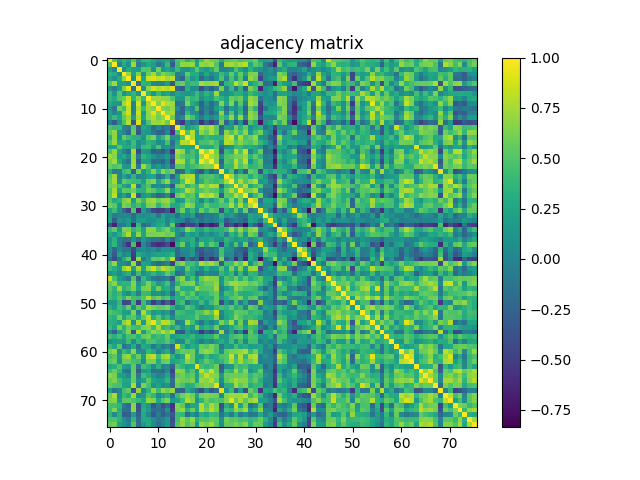

Data behind this chart, as committed beside it:
1.000000000000000000e+00, 5.110829999999999540e-01, 2.223350000000000048e-01, 3.605450000000000044e-01, 2.440680000000000072e-01, 5.092769999999999797e-01, 1.335349999999999870e-01, 3.800490000000000257e-01, 3.822789999999999799e-01, 2.726419999999999955e-01, 1.350889999999999869e-01, 2.234639999999999960e-01, 2.377859999999999974e-01, -4.144599999999999673e-02, 4.764269999999999894e-01, 5.474799999999999667e-01, 3.522089999999999943e-01, 4.946510000000000074e-01, 2.050079999999999958e-01, 4.798069999999999835e-01, 7.241809999999999636e-01, 5.925479999999999636e-01, 5.849130000000000162e-01, 3.138690000000000091e-01
5.110829999999999540e-01, 1.000000000000000000e+00, -2.999999999999999737e-04, 2.921590000000000020e-01, 9.695099999999999552e-02, 7.388029999999999875e-01, -4.323099999999999860e-02, 1.309250000000000136e-01, 2.860249999999999737e-01, 1.869850000000000123e-01, -9.884600000000000330e-02, 1.079300000000000051e-02, 3.990400000000000058e-01, -2.989919999999999800e-01, 4.126230000000000175e-01, 6.942139999999999977e-01, 6.851540000000000408e-01, 7.095470000000000388e-01, 2.266589999999999994e-01, 7.059729999999999617e-01, 6.691040000000000321e-01, 7.449080000000000146e-01, 4.962300000000000044e-01, -5.817499999999999755e-02
2.223350000000000048e-01, -2.999999999999999737e-04, 1.000000000000000000e+00, 6.291399999999999770e-02, 2.935659999999999936e-01, 2.136470000000000036e-01, 1.824439999999999951e-01, 5.082550000000000123e-01, 5.061630000000000296e-01, 1.209650000000000031e-01, 6.078580000000000094e-01, 1.416229999999999989e-01, 2.533699999999999841e-01, 9.466800000000000215e-02, 4.109999999999999765e-01, 1.384640000000000037e-01, 9.818000000000000338e-02, 2.399529999999999996e-01, 5.310369999999999813e-01, 2.332440000000000069e-01, 1.408909999999999885e-01, 2.886090000000000044e-01, 5.502449999999999841e-01, -2.525200000000000014e-02
3.605450000000000044e-01, 2.921590000000000020e-01, 6.291399999999999770e-02, 1.000000000000000000e+00, 7.000490000000000324e-01, 2.299150000000000083e-01, 6.318679999999999852e-01, 9.534600000000000020e-02, 5.848119999999999985e-01, 7.498909999999999743e-01, 4.454580000000000206e-01, 6.552829999999999488e-01, 5.553719999999999768e-01, 4.783120000000000149e-01, -2.661399999999999877e-02, 4.478700000000000042e-02, 5.552479999999999638e-01, 2.949700000000000100e-01, 2.935599999999999876e-01, 5.093000000000000305e-03, 2.823289999999999966e-01, 5.534700000000000036e-02, 1.496520000000000072e-01, 4.044559999999999822e-01
2.440680000000000072e-01, 9.695099999999999552e-02, 2.935659999999999936e-01, 7.000490000000000324e-01, 1.000000000000000000e+00, 1.034530000000000033e-01, 9.118990000000000151e-01, 2.424610000000000098e-01, 8.441229999999999567e-01, 8.939719999999999889e-01, 8.277330000000000521e-01, 8.666760000000000019e-01, 7.392009999999999970e-01, 7.965780000000000083e-01, -8.322400000000000631e-02, -2.129330000000000112e-01, 4.204060000000000019e-01, 1.348300000000000054e-01, 2.700380000000000003e-01, -2.080809999999999882e-01, 8.107899999999999829e-02, -1.454610000000000070e-01, 1.329629999999999979e-01, 4.900849999999999929e-01
5.092769999999999797e-01, 7.388029999999999875e-01, 2.136470000000000036e-01, 2.299150000000000083e-01, 1.034530000000000033e-01, 1.000000000000000000e+00, -1.492690000000000128e-01, 3.651670000000000194e-01, 3.489610000000000212e-01, 8.269999999999999574e-03, -1.312499999999999951e-02, -3.874899999999999872e-02, 1.689259999999999928e-01, -3.467299999999999827e-01, 5.237829999999999986e-01, 5.843979999999999730e-01, 3.298220000000000041e-01, 4.264959999999999862e-01, 4.043430000000000080e-01, 7.586030000000000273e-01, 6.790119999999999489e-01, 7.214300000000000157e-01, 7.488040000000000251e-01, -2.844650000000000234e-01
1.335349999999999870e-01, -4.323099999999999860e-02, 1.824439999999999951e-01, 6.318679999999999852e-01, 9.118990000000000151e-01, -1.492690000000000128e-01, 1.000000000000000000e+00, 1.114760000000000056e-01, 6.816710000000000269e-01, 8.745340000000000336e-01, 7.741120000000000223e-01, 8.517270000000000119e-01, 7.720679999999999765e-01, 8.973069999999999657e-01, -2.420480000000000131e-01, -3.272090000000000276e-01, 3.284130000000000105e-01, 5.876200000000000173e-02, 7.205200000000000493e-02, -4.098490000000000189e-01, -8.068699999999999484e-02, -3.143119999999999803e-01, -9.690000000000000002e-02, 6.182210000000000205e-01
3.800490000000000257e-01, 1.309250000000000136e-01, 5.082550000000000123e-01, 9.534600000000000020e-02, 2.424610000000000098e-01, 3.651670000000000194e-01, 1.114760000000000056e-01, 1.000000000000000000e+00, 3.776939999999999742e-01, 1.289510000000000101e-01, 4.166389999999999816e-01, 1.578309999999999991e-01, 2.414429999999999910e-01, 4.407099999999999906e-02, 2.465410000000000101e-01, 1.774950000000000139e-01, 1.173690000000000011e-01, 1.837469999999999937e-01, 4.018999999999999795e-01, 1.579530000000000101e-01, 3.673690000000000011e-01, 2.172769999999999979e-01, 7.254220000000000113e-01, 1.280070000000000097e-01
3.822789999999999799e-01, 2.860249999999999737e-01, 5.061630000000000296e-01, 5.848119999999999985e-01, 8.441229999999999567e-01, 3.489610000000000212e-01, 6.816710000000000269e-01, 3.776939999999999742e-01, 1.000000000000000000e+00, 7.405739999999999545e-01, 7.305279999999999552e-01, 6.860910000000000064e-01, 6.805200000000000138e-01, 4.884260000000000268e-01, 1.403939999999999910e-01, 1.392470000000000097e-01, 5.225990000000000357e-01, 3.653600000000000181e-01, 4.237179999999999835e-01, 8.963799999999999546e-02, 2.488430000000000086e-01, 1.692450000000000065e-01, 4.482470000000000065e-01, 3.602259999999999907e-01
2.726419999999999955e-01, 1.869850000000000123e-01, 1.209650000000000031e-01, 7.498909999999999743e-01, 8.939719999999999889e-01, 8.269999999999999574e-03, 8.745340000000000336e-01, 1.289510000000000101e-01, 7.405739999999999545e-01, 1.000000000000000000e+00, 6.446889999999999565e-01, 9.162329999999999641e-01, 7.801040000000000196e-01, 7.257900000000000462e-01, -1.767459999999999865e-01, -9.875399999999999456e-02, 6.319519999999999582e-01, 2.911900000000000044e-01, 1.472600000000000020e-01, -2.642390000000000017e-01, 1.117029999999999967e-01, -1.691670000000000118e-01, 4.954700000000000076e-02, 6.555539999999999701e-01
1.350889999999999869e-01, -9.884600000000000330e-02, 6.078580000000000094e-01, 4.454580000000000206e-01, 8.277330000000000521e-01, -1.312499999999999951e-02, 7.741120000000000223e-01, 4.166389999999999816e-01, 7.305279999999999552e-01, 6.446889999999999565e-01, 1.000000000000000000e+00, 6.505300000000000527e-01, 6.093490000000000295e-01, 7.004850000000000243e-01, 3.966800000000000187e-02, -2.583779999999999966e-01, 1.976120000000000099e-01, 2.571299999999999975e-02, 4.902889999999999748e-01, -2.212200000000000000e-01, -2.164999999999999911e-02, -1.570560000000000012e-01, 1.860600000000000032e-01, 3.310670000000000002e-01
2.234639999999999960e-01, 1.079300000000000051e-02, 1.416229999999999989e-01, 6.552829999999999488e-01, 8.666760000000000019e-01, -3.874899999999999872e-02, 8.517270000000000119e-01, 1.578309999999999991e-01, 6.860910000000000064e-01, 9.162329999999999641e-01, 6.505300000000000527e-01, 1.000000000000000000e+00, 7.051549999999999763e-01, 7.704750000000000210e-01, -1.626940000000000053e-01, -2.480090000000000072e-01, 3.897999999999999798e-01, 9.223499999999999754e-02, 8.845400000000000484e-02, -3.145430000000000170e-01, 3.657500000000000334e-02, -2.416490000000000027e-01, -1.100699999999999942e-02, 6.804799999999999738e-01
2.377859999999999974e-01, 3.990400000000000058e-01, 2.533699999999999841e-01, 5.553719999999999768e-01, 7.392009999999999970e-01, 1.689259999999999928e-01, 7.720679999999999765e-01, 2.414429999999999910e-01, 6.805200000000000138e-01, 7.801040000000000196e-01, 6.093490000000000295e-01, 7.051549999999999763e-01, 1.000000000000000000e+00, 5.899440000000000239e-01, -8.724899999999999323e-02, 5.883100000000000135e-02, 6.317249999999999810e-01, 4.675150000000000139e-01, 1.531420000000000003e-01, -6.478200000000000625e-02, 1.684690000000000076e-01, 4.567899999999999738e-02, 1.541700000000000015e-01, 5.156140000000000168e-01
-4.144599999999999673e-02, -2.989919999999999800e-01, 9.466800000000000215e-02, 4.783120000000000149e-01, 7.965780000000000083e-01, -3.467299999999999827e-01, 8.973069999999999657e-01, 4.407099999999999906e-02, 4.884260000000000268e-01, 7.257900000000000462e-01, 7.004850000000000243e-01, 7.704750000000000210e-01, 5.899440000000000239e-01, 1.000000000000000000e+00, -3.684370000000000145e-01, -5.452519999999999589e-01, 6.348800000000000276e-02, -1.750839999999999896e-01, -4.327899999999999803e-02, -5.797510000000000163e-01, -2.563549999999999995e-01, -5.153649999999999620e-01, -2.624270000000000214e-01, 6.096430000000000460e-01
4.764269999999999894e-01, 4.126230000000000175e-01, 4.109999999999999765e-01, -2.661399999999999877e-02, -8.322400000000000631e-02, 5.237829999999999986e-01, -2.420480000000000131e-01, 2.465410000000000101e-01, 1.403939999999999910e-01, -1.767459999999999865e-01, 3.966800000000000187e-02, -1.626940000000000053e-01, -8.724899999999999323e-02, -3.684370000000000145e-01, 1.000000000000000000e+00, 4.907739999999999880e-01, 1.258140000000000092e-01, 3.044080000000000119e-01, 3.684669999999999890e-01, 7.837589999999999835e-01, 6.720650000000000235e-01, 7.894409999999999483e-01, 5.349770000000000358e-01, -2.281569999999999987e-01
5.474799999999999667e-01, 6.942139999999999977e-01, 1.384640000000000037e-01, 4.478700000000000042e-02, -2.129330000000000112e-01, 5.843979999999999730e-01, -3.272090000000000276e-01, 1.774950000000000139e-01, 1.392470000000000097e-01, -9.875399999999999456e-02, -2.583779999999999966e-01, -2.480090000000000072e-01, 5.883100000000000135e-02, -5.452519999999999589e-01, 4.907739999999999880e-01, 1.000000000000000000e+00, 4.874600000000000044e-01, 7.887399999999999967e-01, 2.342069999999999985e-01, 6.918619999999999770e-01, 5.535099999999999465e-01, 7.631310000000000038e-01, 5.512089999999999490e-01, -1.723419999999999952e-01
3.522089999999999943e-01, 6.851540000000000408e-01, 9.818000000000000338e-02, 5.552479999999999638e-01, 4.204060000000000019e-01, 3.298220000000000041e-01, 3.284130000000000105e-01, 1.173690000000000011e-01, 5.225990000000000357e-01, 6.319519999999999582e-01, 1.976120000000000099e-01, 3.897999999999999798e-01, 6.317249999999999810e-01, 6.348800000000000276e-02, 1.258140000000000092e-01, 4.874600000000000044e-01, 1.000000000000000000e+00, 7.724769999999999692e-01, 2.408609999999999918e-01, 2.773970000000000047e-01, 4.153299999999999770e-01, 3.491429999999999811e-01, 3.182039999999999869e-01, 3.267109999999999737e-01
4.946510000000000074e-01, 7.095470000000000388e-01, 2.399529999999999996e-01, 2.949700000000000100e-01, 1.348300000000000054e-01, 4.264959999999999862e-01, 5.876200000000000173e-02, 1.837469999999999937e-01, 3.653600000000000181e-01, 2.911900000000000044e-01, 2.571299999999999975e-02, 9.223499999999999754e-02, 4.675150000000000139e-01, -1.750839999999999896e-01, 3.044080000000000119e-01, 7.887399999999999967e-01, 7.724769999999999692e-01, 1.000000000000000000e+00, 2.342680000000000040e-01, 4.585919999999999996e-01, 4.609869999999999801e-01, 5.728119999999999878e-01, 4.313949999999999729e-01, 1.338830000000000020e-01
2.050079999999999958e-01, 2.266589999999999994e-01, 5.310369999999999813e-01, 2.935599999999999876e-01, 2.700380000000000003e-01, 4.043430000000000080e-01, 7.205200000000000493e-02, 4.018999999999999795e-01, 4.237179999999999835e-01, 1.472600000000000020e-01, 4.902889999999999748e-01, 8.845400000000000484e-02, 1.531420000000000003e-01, -4.327899999999999803e-02, 3.684669999999999890e-01, 2.342069999999999985e-01, 2.408609999999999918e-01, 2.342680000000000040e-01, 1.000000000000000000e+00, 3.011559999999999793e-01, 2.849729999999999763e-01, 2.866859999999999964e-01, 4.827529999999999877e-01, -1.905820000000000014e-01
4.798069999999999835e-01, 7.059729999999999617e-01, 2.332440000000000069e-01, 5.093000000000000305e-03, -2.080809999999999882e-01, 7.586030000000000273e-01, -4.098490000000000189e-01, 1.579530000000000101e-01, 8.963799999999999546e-02, -2.642390000000000017e-01, -2.212200000000000000e-01, -3.145430000000000170e-01, -6.478200000000000625e-02, -5.797510000000000163e-01, 7.837589999999999835e-01, 6.918619999999999770e-01, 2.773970000000000047e-01, 4.585919999999999996e-01, 3.011559999999999793e-01, 1.000000000000000000e+00, 7.252439999999999998e-01, 9.581830000000000069e-01, 6.037010000000000431e-01, -3.625869999999999926e-01
7.241809999999999636e-01, 6.691040000000000321e-01, 1.408909999999999885e-01, 2.823289999999999966e-01, 8.107899999999999829e-02, 6.790119999999999489e-01, -8.068699999999999484e-02, 3.673690000000000011e-01, 2.488430000000000086e-01, 1.117029999999999967e-01, -2.164999999999999911e-02, 3.657500000000000334e-02, 1.684690000000000076e-01, -2.563549999999999995e-01, 6.720650000000000235e-01, 5.535099999999999465e-01, 4.153299999999999770e-01, 4.609869999999999801e-01, 2.849729999999999763e-01, 7.252439999999999998e-01, 1.000000000000000000e+00, 7.637129999999999752e-01, 6.518869999999999942e-01, 1.069220000000000032e-01
5.925479999999999636e-01, 7.449080000000000146e-01, 2.886090000000000044e-01, 5.534700000000000036e-02, -1.454610000000000070e-01, 7.214300000000000157e-01, -3.143119999999999803e-01, 2.172769999999999979e-01, 1.692450000000000065e-01, -1.691670000000000118e-01, -1.570560000000000012e-01, -2.416490000000000027e-01, 4.567899999999999738e-02, -5.153649999999999620e-01, 7.894409999999999483e-01, 7.631310000000000038e-01, 3.491429999999999811e-01, 5.728119999999999878e-01, 2.866859999999999964e-01, 9.581830000000000069e-01, 7.637129999999999752e-01, 1.000000000000000000e+00, 6.362910000000000510e-01, -2.421369999999999911e-01
5.849130000000000162e-01, 4.962300000000000044e-01, 5.502449999999999841e-01, 1.496520000000000072e-01, 1.329629999999999979e-01, 7.488040000000000251e-01, -9.690000000000000002e-02, 7.254220000000000113e-01, 4.482470000000000065e-01, 4.954700000000000076e-02, 1.860600000000000032e-01, -1.100699999999999942e-02, 1.541700000000000015e-01, -2.624270000000000214e-01, 5.349770000000000358e-01, 5.512089999999999490e-01, 3.182039999999999869e-01, 4.313949999999999729e-01, 4.827529999999999877e-01, 6.037010000000000431e-01, 6.518869999999999942e-01, 6.362910000000000510e-01, 1.000000000000000000e+00, -6.987699999999999467e-02
3.138690000000000091e-01, -5.817499999999999755e-02, -2.525200000000000014e-02, 4.044559999999999822e-01, 4.900849999999999929e-01, -2.844650000000000234e-01, 6.182210000000000205e-01, 1.280070000000000097e-01, 3.602259999999999907e-01, 6.555539999999999701e-01, 3.310670000000000002e-01, 6.804799999999999738e-01, 5.156140000000000168e-01, 6.096430000000000460e-01, -2.281569999999999987e-01, -1.723419999999999952e-01, 3.267109999999999737e-01, 1.338830000000000020e-01, -1.905820000000000014e-01, -3.625869999999999926e-01, 1.069220000000000032e-01, -2.421369999999999911e-01, -6.987699999999999467e-02, 1.000000000000000000e+00
5.073849999999999749e-01, 7.256810000000000205e-01, 3.164000000000000146e-03, 2.394340000000000079e-01, 1.440999999999999920e-02, 3.702920000000000100e-01, -7.690000000000000438e-04, 8.612899999999999723e-02, 2.153930000000000011e-01, 2.472630000000000106e-01, -1.384039999999999992e-01, -1.824900000000000133e-02, 3.399369999999999892e-01, -2.582409999999999983e-01, 2.173160000000000092e-01, 6.938339999999999508e-01, 7.703579999999999872e-01, 7.977570000000000494e-01, 6.129799999999999832e-02, 4.313770000000000104e-01, 4.899740000000000206e-01, 5.154800000000000493e-01, 4.044320000000000137e-01, 2.169139999999999957e-01
5.693749999999999645e-01, 7.544239999999999835e-01, 9.949399999999999911e-02, 5.577919999999999545e-01, 4.764320000000000221e-01, 4.262839999999999963e-01, 3.950000000000000178e-01, 1.883839999999999959e-01, 5.732699999999999463e-01, 6.596149999999999514e-01, 2.040410000000000001e-01, 5.001769999999999827e-01, 6.956290000000000529e-01, 1.454570000000000030e-01, 1.720399999999999985e-01, 4.832929999999999726e-01, 8.767369999999999886e-01, 7.518160000000000398e-01, 1.222189999999999943e-01, 3.223809999999999731e-01, 5.313470000000000137e-01, 4.365930000000000089e-01, 3.973800000000000110e-01, 4.900849999999999929e-01
5.968940000000000357e-01, 6.392759999999999554e-01, 4.581069999999999864e-01, 2.434099999999999875e-01, 1.361749999999999905e-01, 8.174740000000000339e-01, -1.168389999999999984e-01, 3.273829999999999796e-01, 4.914270000000000027e-01, 3.837499999999999939e-02, 7.846499999999999309e-02, -2.385100000000000067e-02, 1.270020000000000038e-01, -3.467399999999999927e-01, 6.030200000000000005e-01, 6.660209999999999742e-01, 3.662469999999999892e-01, 5.076399999999999801e-01, 3.883679999999999910e-01, 7.851759999999999851e-01, 6.236949999999999994e-01, 8.054569999999999785e-01, 7.685589999999999922e-01, -2.164580000000000115e-01
4.788479999999999959e-01, 7.526599999999999957e-01, 2.349160000000000137e-01, 5.488349999999999618e-01, 5.158169999999999700e-01, 6.116310000000000358e-01, 3.547270000000000145e-01, 3.073150000000000048e-01, 5.830589999999999939e-01, 5.265220000000000455e-01, 3.406560000000000143e-01, 3.877149999999999763e-01, 7.051110000000000433e-01, 1.208879999999999955e-01, 3.376509999999999789e-01, 4.340899999999999759e-01, 7.755030000000000534e-01, 6.558420000000000361e-01, 4.047000000000000042e-01, 4.997130000000000183e-01, 6.062849999999999628e-01, 5.311479999999999535e-01, 5.028770000000000184e-01, 1.887570000000000081e-01
5.078369999999999829e-01, 8.158429999999999849e-01, 6.782199999999999340e-02, 2.194039999999999879e-01, -4.143100000000000255e-02, 8.775180000000000202e-01, -2.936150000000000149e-01, 1.315399999999999903e-01, 2.057950000000000057e-01, -3.735299999999999732e-02, -2.357799999999999896e-01, -1.608400000000000107e-01, 5.292700000000000182e-02, -4.973759999999999848e-01, 5.644160000000000288e-01, 6.943329999999999780e-01, 4.739360000000000239e-01, 5.468859999999999832e-01, 2.900920000000000165e-01, 8.561870000000000314e-01, 7.295949999999999935e-01, 8.252969999999999473e-01, 6.270639999999999548e-01, -3.042349999999999777e-01
4.920760000000000134e-01, 2.832839999999999803e-01, 3.579359999999999764e-01, 6.201050000000000173e-01, 7.067080000000000028e-01, 1.951370000000000049e-01, 6.343199999999999950e-01, 3.910730000000000040e-01, 7.007330000000000503e-01, 7.487880000000000091e-01, 5.707670000000000243e-01, 6.928710000000000147e-01, 7.079870000000000330e-01, 4.898620000000000196e-01, 1.091219999999999968e-01, 1.729779999999999929e-01, 5.635670000000000401e-01, 4.825720000000000010e-01, 3.037179999999999880e-01, 2.166099999999999970e-02, 3.581420000000000159e-01, 1.297010000000000107e-01, 3.674540000000000028e-01, 5.768879999999999564e-01
6.009240000000000137e-01, 5.268270000000000453e-01, 1.484159999999999924e-01, 6.401449999999999640e-01, 5.694230000000000125e-01, 3.459090000000000220e-01, 4.603729999999999767e-01, 2.854019999999999890e-01, 6.201919999999999655e-01, 6.688269999999999493e-01, 3.500719999999999943e-01, 5.596170000000000311e-01, 6.134089999999999820e-01, 2.745690000000000075e-01, 2.463940000000000019e-01, 4.420660000000000145e-01, 7.229510000000000103e-01, 6.316929999999999490e-01, 2.668039999999999856e-01, 2.949590000000000267e-01, 5.484419999999999851e-01, 3.942979999999999818e-01, 3.859469999999999845e-01, 4.809860000000000246e-01
2.459020000000000095e-01, 4.171320000000000028e-01, 8.290899999999999659e-02, -2.295889999999999875e-01, -4.831079999999999819e-01, 4.903710000000000013e-01, -6.456619999999999582e-01, 1.806750000000000023e-01, -1.311789999999999901e-01, -4.405510000000000259e-01, -4.994750000000000023e-01, -4.985100000000000087e-01, -2.920039999999999858e-01, -7.220280000000000031e-01, 3.124350000000000183e-01, 5.955240000000000533e-01, 1.454479999999999940e-01, 3.898269999999999791e-01, 1.209559999999999941e-01, 5.764789999999999637e-01, 3.505010000000000070e-01, 5.589749999999999996e-01, 4.930260000000000198e-01, -4.076009999999999911e-01
2.169790000000000052e-01, -8.071599999999999608e-02, -1.680699999999999902e-02, 4.021600000000000175e-02, 1.668499999999999844e-02, -1.877719999999999945e-01, 6.577399999999999913e-02, 6.134799999999999975e-02, 8.996300000000000130e-02, 1.747130000000000072e-01, -1.123310000000000003e-01, 2.273959999999999870e-01, 4.242800000000000044e-02, 9.138799999999999701e-02, -1.674569999999999947e-01, 1.604180000000000050e-01, 6.872399999999999343e-02, 2.243449999999999889e-01, -2.069910000000000083e-01, -1.975760000000000016e-01, -8.175399999999999334e-02, -8.128799999999999915e-02, 8.871999999999999678e-03, 3.498999999999999888e-01
2.440469999999999862e-01, -2.844059999999999921e-01, 1.344229999999999869e-01, 5.640900000000000081e-02, 1.626039999999999985e-01, -1.574750000000000039e-01, 1.740059999999999940e-01, 1.946910000000000029e-01, 8.010200000000000653e-02, 8.851699999999999846e-02, 2.075339999999999963e-01, 2.416059999999999874e-01, 9.646000000000000060e-03, 2.237929999999999919e-01, 5.853599999999999776e-02, -8.288000000000000228e-03, -2.622389999999999999e-01, -7.339099999999999790e-02, 1.063399999999999936e-02, -1.485360000000000014e-01, -2.143400000000000166e-02, -7.753799999999999581e-02, -3.409000000000000138e-03, 2.123809999999999865e-01
-3.733940000000000037e-01, -6.621369999999999756e-01, -7.429099999999999593e-02, -5.555299999999999822e-02, 1.658570000000000044e-01, -6.618270000000000541e-01, 3.851129999999999831e-01, -1.723139999999999949e-01, -8.924100000000000088e-02, 1.419729999999999881e-01, 2.465980000000000116e-01, 3.071889999999999898e-01, 5.304299999999999987e-02, 5.609790000000000054e-01, -4.338179999999999814e-01, -6.500719999999999832e-01, -4.359049999999999869e-01, -5.051330000000000542e-01, -2.806150000000000033e-01, -7.255179999999999962e-01, -5.369159999999999489e-01, -7.020309999999999606e-01, -5.686740000000000128e-01, 3.729700000000000237e-01
4.014739999999999975e-01, 5.447039999999999660e-01, 1.855850000000000000e-01, 6.516189999999999483e-01, 6.349399999999999489e-01, 3.745269999999999988e-01, 4.967719999999999914e-01, 2.128220000000000112e-01, 6.782639999999999780e-01, 6.654870000000000507e-01, 4.001339999999999897e-01, 5.237969999999999571e-01, 6.355060000000000153e-01, 3.291899999999999826e-01, 9.540700000000000569e-02, 2.495809999999999973e-01, 6.889650000000000496e-01, 5.178810000000000358e-01, 2.851489999999999858e-01, 2.227079999999999893e-01, 3.934869999999999757e-01, 2.736040000000000139e-01, 3.220080000000000164e-01, 3.273989999999999956e-01
2.824189999999999756e-01, 1.431959999999999900e-01, 3.059350000000000125e-01, 5.283320000000000238e-01, 7.758159999999999501e-01, 1.987780000000000102e-01, 6.813630000000000519e-01, 2.298749999999999960e-01, 6.299209999999999532e-01, 6.241269999999999873e-01, 6.434980000000000144e-01, 6.423560000000000381e-01, 5.717950000000000532e-01, 6.124960000000000404e-01, 8.860899999999999332e-02, -1.324410000000000032e-01, 2.597039999999999904e-01, 1.502660000000000107e-01, 2.465519999999999934e-01, 1.590000000000000094e-02, 1.772009999999999974e-01, 3.917699999999999655e-02, 1.503549999999999887e-01, 3.203610000000000069e-01
1.379539999999999933e-01, 3.475750000000000228e-01, -2.152899999999999953e-02, -1.536009999999999875e-01, -1.483609999999999929e-01, 1.063609999999999972e-01, -1.503939999999999999e-01, 1.424789999999999945e-01, -4.839000000000000246e-02, -1.234800000000000064e-01, -1.508899999999999963e-01, -2.603590000000000071e-01, 5.047100000000000197e-02, -2.225630000000000108e-01, 8.272699999999999498e-02, 2.725799999999999890e-01, 2.633420000000000205e-01, 3.216720000000000135e-01, -5.494500000000000078e-02, 2.654239999999999933e-01, 2.364130000000000120e-01, 3.114529999999999799e-01, 1.382210000000000105e-01, 6.835099999999999509e-02
1.823130000000000028e-01, 3.751920000000000255e-01, -7.545999999999999756e-03, -2.553830000000000267e-01, -5.639309999999999601e-01, 4.582519999999999927e-01, -7.196660000000000279e-01, 2.910400000000000140e-02, -2.159790000000000043e-01, -5.199930000000000385e-01, -5.947620000000000129e-01, -5.540190000000000392e-01, -3.998880000000000212e-01, -7.794590000000000130e-01, 2.958669999999999911e-01, 5.832690000000000374e-01, 6.145699999999999774e-02, 3.273460000000000258e-01, 8.368100000000000538e-02, 5.779590000000000005e-01, 2.747689999999999855e-01, 5.422639999999999683e-01, 3.795510000000000272e-01, -4.697339999999999849e-01
9.332999999999999630e-02, -2.273429999999999895e-01, 4.438899999999999790e-02, -9.439899999999999680e-02, -9.572200000000000153e-02, -4.050960000000000116e-01, 5.052700000000000247e-02, 7.722800000000000498e-02, 6.344999999999999946e-03, 1.034299999999999942e-01, -8.369100000000000150e-02, 1.319649999999999990e-01, 9.540600000000000469e-02, 8.138199999999999601e-02, -2.161309999999999898e-01, 6.992900000000000504e-02, 4.304199999999999693e-02, 1.592840000000000089e-01, -2.741210000000000035e-01, -3.227789999999999826e-01, -1.348509999999999986e-01, -1.835920000000000052e-01, -4.216999999999999915e-02, 4.476530000000000231e-01
5.905500000000000332e-02, -3.015809999999999880e-01, 2.376280000000000059e-01, -9.587000000000000036e-03, 1.149629999999999957e-01, -4.935229999999999895e-01, 2.915599999999999858e-01, 1.950880000000000114e-01, 9.550799999999999568e-02, 2.002329999999999943e-01, 2.388919999999999932e-01, 2.267750000000000044e-01, 2.550760000000000249e-01, 3.359059999999999824e-01, -2.278100000000000125e-01, -3.146499999999999991e-02, 1.146299999999999923e-02, 1.579689999999999983e-01, -1.547650000000000137e-01, -4.021460000000000035e-01, -2.234059999999999935e-01, -2.469639999999999891e-01, -9.688299999999999690e-02, 4.660460000000000158e-01
-1.365609999999999880e-01, -4.349089999999999900e-01, -7.729999999999999372e-02, 2.950869999999999882e-01, 5.278319999999999679e-01, -5.510720000000000063e-01, 7.306899999999999507e-01, -4.822900000000000104e-02, 1.477700000000000125e-01, 5.427180000000000337e-01, 5.181710000000000482e-01, 6.208209999999999562e-01, 4.184249999999999914e-01, 8.064510000000000289e-01, -3.893789999999999751e-01, -6.531670000000000531e-01, -9.176900000000000335e-02, -3.515619999999999856e-01, -1.793319999999999914e-01, -6.674649999999999750e-01, -2.805960000000000121e-01, -6.076300000000000034e-01, -4.541819999999999746e-01, 6.227930000000000410e-01
4.667819999999999747e-01, 6.945980000000000487e-01, 7.056500000000000272e-02, 7.943400000000000460e-02, -8.642700000000000382e-02, 7.561219999999999608e-01, -3.522350000000000203e-01, 2.334640000000000049e-01, 1.857209999999999972e-01, -6.902999999999999414e-02, -2.122809999999999975e-01, -1.560300000000000020e-01, -1.822100000000000108e-02, -5.156119999999999592e-01, 5.406469999999999887e-01, 6.708220000000000294e-01, 4.082930000000000170e-01, 4.650460000000000149e-01, 3.131680000000000019e-01, 7.749399999999999622e-01, 6.540770000000000195e-01, 7.616349999999999509e-01, 6.033279999999999754e-01, -2.920039999999999858e-01
4.247520000000000184e-01, 3.037219999999999920e-01, 1.787090000000000067e-01, 6.976470000000000171e-01, 8.259659999999999780e-01, 2.114850000000000063e-01, 7.371990000000000487e-01, 2.292919999999999958e-01, 6.962669999999999693e-01, 8.467970000000000219e-01, 6.094439999999999857e-01, 8.161610000000000253e-01, 7.037419999999999787e-01, 5.884589999999999543e-01, 1.188469999999999943e-01, 1.614300000000000110e-02, 5.509730000000000461e-01, 3.083609999999999962e-01, 2.329610000000000014e-01, 3.110900000000000123e-02, 3.361060000000000159e-01, 1.132959999999999939e-01, 1.789979999999999905e-01, 5.148000000000000353e-01
9.571300000000000641e-02, 2.106290000000000107e-01, 4.327500000000000097e-02, 2.245030000000000081e-01, 3.439659999999999940e-01, -7.587700000000000000e-02, 4.130949999999999900e-01, 6.842099999999999571e-02, 2.342410000000000048e-01, 3.708730000000000082e-01, 2.270890000000000131e-01, 2.924749999999999850e-01, 5.549439999999999928e-01, 3.546429999999999860e-01, -1.928050000000000042e-01, -7.890700000000000491e-02, 3.505889999999999840e-01, 2.651419999999999888e-01, -1.555310000000000026e-01, -9.123599999999999766e-02, 9.522300000000000209e-02, -2.294699999999999865e-02, -2.571100000000000121e-02, 3.725939999999999808e-01
8.433019999999999960e-01, 4.692870000000000097e-01, 1.619400000000000006e-01, 7.296400000000000108e-02, -1.256150000000000044e-01, 5.197540000000000493e-01, -2.304559999999999942e-01, 3.923960000000000226e-01, 1.257320000000000104e-01, -7.384999999999999898e-02, -1.641529999999999934e-01, -9.746100000000000596e-02, -9.336999999999999814e-03, -3.575809999999999822e-01, 5.149380000000000068e-01, 6.714710000000000401e-01, 2.053049999999999875e-01, 4.605609999999999982e-01, 1.241320000000000062e-01, 5.676909999999999457e-01, 7.158320000000000238e-01, 6.600650000000000128e-01, 6.354020000000000223e-01, 1.121550000000000047e-01
5.539990000000000192e-01, 6.772860000000000547e-01, 3.264429999999999832e-01, 3.686499999999999777e-01, 3.617110000000000047e-01, 6.596419999999999506e-01, 1.342710000000000015e-01, 3.615120000000000000e-01, 6.323760000000000492e-01, 3.916709999999999914e-01, 1.670210000000000028e-01, 2.654190000000000160e-01, 4.532729999999999815e-01, -6.814099999999999324e-02, 3.366270000000000095e-01, 5.717860000000000165e-01, 6.253739999999999855e-01, 6.560669999999999558e-01, 2.757609999999999784e-01, 4.903440000000000021e-01, 5.715630000000000432e-01, 5.703610000000000069e-01, 6.941880000000000273e-01, 1.140919999999999990e-01
5.199329999999999785e-01, 3.621289999999999787e-01, 7.220779999999999976e-01, 3.214040000000000230e-01, 4.610779999999999879e-01, 6.285330000000000084e-01, 2.272089999999999943e-01, 5.936439999999999495e-01, 6.427810000000000468e-01, 2.833800000000000208e-01, 5.939910000000000467e-01, 2.624810000000000199e-01, 3.130939999999999834e-01, 2.537899999999999878e-02, 6.154370000000000118e-01, 3.119549999999999823e-01, 3.021980000000000222e-01, 3.087130000000000152e-01, 6.851749999999999785e-01, 4.997670000000000168e-01, 5.186680000000000179e-01, 5.250359999999999472e-01, 7.343220000000000303e-01, -5.638499999999999762e-02
4.542709999999999804e-01, 3.165560000000000040e-01, 4.327039999999999775e-01, 1.740599999999999925e-01, 4.763300000000000173e-02, 3.101599999999999913e-01, -3.884499999999999759e-02, 4.177799999999999847e-01, 3.921970000000000178e-01, 8.719799999999999773e-02, 1.136080000000000007e-01, 1.151499999999999919e-02, 2.015669999999999962e-01, -2.267210000000000059e-01, 3.166289999999999938e-01, 5.824759999999999938e-01, 3.813250000000000250e-01, 5.435400000000000231e-01, 2.279980000000000062e-01, 3.644180000000000197e-01, 3.699149999999999938e-01, 4.798160000000000203e-01, 5.593240000000000434e-01, 6.408400000000000207e-02
4.449739999999999807e-01, 3.530820000000000070e-01, 5.085769999999999458e-01, 3.515820000000000056e-01, 6.249179999999999735e-01, 4.449940000000000007e-01, 4.174479999999999857e-01, 4.997139999999999915e-01, 7.820690000000000142e-01, 5.100639999999999619e-01, 6.097609999999999975e-01, 4.370359999999999800e-01, 5.186180000000000234e-01, 2.075869999999999937e-01, 3.515490000000000004e-01, 3.130609999999999782e-01, 5.201719999999999677e-01, 4.175490000000000035e-01, 4.497120000000000006e-01, 2.804180000000000006e-01, 3.744160000000000266e-01, 3.434349999999999903e-01, 5.690119999999999623e-01, 1.589879999999999904e-01
1.540320000000000022e-01, 1.474459999999999937e-01, 3.876879999999999771e-01, -4.460279999999999800e-01, -4.246659999999999879e-01, 4.059900000000000175e-01, -5.328800000000000203e-01, 4.199919999999999765e-01, -2.164299999999999904e-02, -5.269859999999999545e-01, -2.127769999999999939e-01, -5.138329999999999842e-01, -2.382970000000000088e-01, -5.640600000000000058e-01, 3.370819999999999927e-01, 4.566219999999999724e-01, -1.402839999999999920e-01, 1.948950000000000127e-01, 1.469300000000000050e-01, 4.266639999999999877e-01, 1.782779999999999920e-01, 4.309589999999999810e-01, 5.870020000000000238e-01, -4.121949999999999781e-01
3.492480000000000029e-01, 1.871059999999999945e-01, 4.525359999999999938e-01, 2.987020000000000231e-01, 5.710640000000000160e-01, 1.037140000000000006e-01, 5.354449999999999488e-01, 3.648379999999999956e-01, 7.405450000000000088e-01, 6.201400000000000245e-01, 5.440409999999999968e-01, 5.528819999999999846e-01, 6.361360000000000348e-01, 3.353519999999999834e-01, 9.186900000000000621e-02, 2.058119999999999949e-01, 5.203419999999999712e-01, 3.973019999999999885e-01, 1.519639999999999880e-01, -3.447000000000000064e-02, 1.639410000000000034e-01, 1.062310000000000060e-01, 3.625749999999999806e-01, 4.434580000000000188e-01
5.013999999999999568e-01, 4.273020000000000151e-01, 3.766039999999999943e-01, 2.071500000000000008e-01, 1.865249999999999964e-01, 6.470259999999999900e-01, -3.966900000000000287e-02, 7.585290000000000088e-01, 4.147899999999999920e-01, 1.157640000000000058e-01, 2.198740000000000139e-01, 8.319899999999999518e-02, 1.886339999999999961e-01, -1.592490000000000017e-01, 4.593709999999999738e-01, 3.990819999999999923e-01, 3.173929999999999807e-01, 3.061969999999999970e-01, 4.847040000000000237e-01, 4.867409999999999792e-01, 6.658250000000000002e-01, 5.074579999999999647e-01, 8.563709999999999933e-01, 2.912000000000000005e-02
3.849839999999999929e-01, 3.313679999999999959e-01, 6.239580000000000126e-01, 2.386709999999999943e-01, 4.807400000000000007e-01, 5.373679999999999568e-01, 2.553039999999999754e-01, 5.456119999999999859e-01, 8.008610000000000451e-01, 3.009890000000000065e-01, 5.295400000000000107e-01, 2.352430000000000077e-01, 3.847820000000000129e-01, 5.539000000000000173e-02, 3.597139999999999782e-01, 3.390259999999999940e-01, 3.642119999999999802e-01, 3.737530000000000019e-01, 5.382900000000000462e-01, 3.424849999999999839e-01, 3.344269999999999743e-01, 3.889850000000000252e-01, 6.892340000000000133e-01, -1.738900000000000168e-02
3.341480000000000006e-01, 3.077420000000000155e-01, 2.006590000000000040e-01, 6.614400000000000279e-01, 7.982390000000000319e-01, 8.300599999999999645e-02, 7.531989999999999519e-01, 1.722349999999999992e-01, 7.766269999999999563e-01, 9.392730000000000246e-01, 5.624090000000000478e-01, 8.238520000000000287e-01, 7.918530000000000291e-01, 5.615930000000000089e-01, -7.855499999999999983e-02, 7.904500000000000415e-02, 7.451210000000000333e-01, 4.409600000000000186e-01, 1.359120000000000050e-01, -1.218719999999999942e-01, 2.102559999999999985e-01, -1.030599999999999919e-02, 1.821969999999999978e-01, 6.305479999999999974e-01
4.009889999999999843e-01, 2.481849999999999890e-01, 6.224669999999999925e-01, 3.500300000000000078e-01, 5.982690000000000508e-01, 4.424020000000000175e-01, 4.193660000000000165e-01, 6.281010000000000204e-01, 6.662069999999999936e-01, 4.061049999999999938e-01, 7.614030000000000520e-01, 3.657179999999999875e-01, 4.303629999999999955e-01, 2.419560000000000044e-01, 4.058649999999999758e-01, 1.134819999999999995e-01, 2.846509999999999874e-01, 1.785450000000000093e-01, 6.371520000000000516e-01, 2.378049999999999886e-01, 3.633770000000000056e-01, 2.763470000000000093e-01, 5.807539999999999925e-01, 4.236800000000000288e-02
3.206099999999999922e-02, -2.583980000000000166e-01, 2.164560000000000095e-01, 3.903550000000000075e-01, 6.450850000000000195e-01, -3.821880000000000277e-01, 7.776140000000000274e-01, 1.567340000000000122e-01, 5.102809999999999846e-01, 7.060619999999999674e-01, 5.934749999999999748e-01, 8.060749999999999860e-01, 6.231999999999999762e-01, 7.844809999999999839e-01, -3.171439999999999815e-01, -3.408840000000000203e-01, 1.856289999999999885e-01, 1.038099999999999960e-02, -6.775699999999999779e-02, -5.319169999999999732e-01, -2.191670000000000007e-01, -4.214339999999999753e-01, -1.670860000000000123e-01, 7.557490000000000041e-01
4.533539999999999792e-01, 3.286720000000000197e-01, 4.550029999999999908e-01, 2.242879999999999874e-01, 4.672020000000000062e-01, 4.707689999999999930e-01, 3.323300000000000143e-01, 5.481420000000000181e-01, 6.125279999999999614e-01, 3.464229999999999809e-01, 4.389489999999999781e-01, 3.815999999999999948e-01, 5.633329999999999727e-01, 1.871710000000000040e-01, 2.453390000000000015e-01, 3.065160000000000107e-01, 2.929010000000000224e-01, 3.913039999999999852e-01, 2.211879999999999957e-01, 2.535629999999999828e-01, 3.326720000000000232e-01, 3.451290000000000191e-01, 5.367129999999999956e-01, 1.582109999999999905e-01
7.718400000000000261e-02, 1.770549999999999902e-01, 2.019489999999999896e-01, 1.581609999999999960e-01, 4.311139999999999972e-01, 5.399199999999999833e-02, 3.763610000000000011e-01, 2.111969999999999958e-01, 4.685710000000000153e-01, 4.713609999999999745e-01, 3.506889999999999730e-01, 3.816050000000000275e-01, 5.184779999999999944e-01, 3.426400000000000001e-01, -4.590999999999999595e-03, 3.148900000000000310e-02, 4.295919999999999739e-01, 2.650350000000000206e-01, 1.150189999999999962e-01, -7.089099999999999568e-02, 1.326160000000000116e-01, -1.892999999999999934e-03, 2.061020000000000074e-01, 3.092929999999999846e-01
4.140130000000000199e-01, 2.487240000000000006e-01, 5.323440000000000394e-01, -1.352190000000000059e-01, -2.414099999999999926e-02, 2.946559999999999735e-01, -1.193800000000000000e-01, 2.995990000000000042e-01, 2.201049999999999951e-01, -9.812899999999999401e-02, 1.630699999999999927e-01, -8.798200000000000465e-02, 2.900600000000000053e-02, -2.274110000000000020e-01, 8.811809999999999921e-01, 4.140499999999999736e-01, 1.314339999999999953e-01, 3.202579999999999871e-01, 2.591510000000000202e-01, 5.838980000000000281e-01, 5.175870000000000193e-01, 6.348489999999999966e-01, 4.960350000000000037e-01, -7.227200000000000291e-02
6.084859999999999713e-01, 7.074799999999999978e-01, 6.924299999999999899e-02, 4.103499999999999925e-01, 2.516499999999999848e-01, 6.899509999999999810e-01, 5.781800000000000134e-02, 6.350699999999999401e-02, 3.918429999999999969e-01, 2.751000000000000112e-01, -2.454299999999999884e-02, 1.784340000000000093e-01, 3.040769999999999862e-01, -1.213439999999999935e-01, 4.538159999999999972e-01, 5.887989999999999613e-01, 5.487619999999999720e-01, 5.995030000000000081e-01, 1.732710000000000083e-01, 6.413299999999999557e-01, 7.064390000000000391e-01, 6.497220000000000217e-01, 4.699150000000000271e-01, 1.026959999999999956e-01
... 15 more rows
